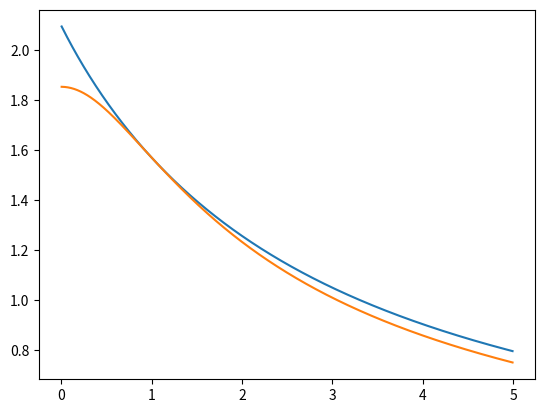

Generate this figure with matplotlib:
# Vanilla AGM iteration
def agm(x, y=1, verbose=0):
    for _ in range(5): 
        x, y = (x+y)/2, (x*y)**(1/2)
        if verbose: print(x, y)
    return x

# Cubically convergent 2-variable AGM-like iteration
def agm3(x, y=1, verbose=0):
    for _ in range(5):
        x, y = (x+2*y)/3, (y*(x*x+x*y+y*y)/3)**(1/3)
        if verbose: print(x, y)
    return x

# N-tic convergence 2-variable AGM-like iteration
# From Borwein^2
def agmN(x, y=1, N=2, verbose=0):
    for _ in range(8):
        c = (x-y)/N
        x = (x + (N-1)*y)/N
        y = (x**N - c**N)**(1/N)
        if verbose: print(x,y)
    return x

# 3-variable AGM-like iteration (cubic convergence)
# From math.stackexchange
def agmStack(a, b=1, c=1, verbose=0):
    for _ in range(5):
        R = (a**2*(b+c)+b**2*(c+a)+c**2*(a+b))/6
        I = (a-b)*(b-c)*(c-a) / (2 * (-27)**(1/2))
        a, b, c = (a+b+c)/3, (R+I)**(1/3), (R-I)**(1/3)
        if verbose: print(a, b, c)
    return a



if 0:
    x=10

    print('AGM3')
    agm3(x,1, verbose=1)
    print()

    print('AGMStack')
    agmStack(1, b=x, c=1, verbose=1)
    print()




import math
from scipy import special
import numpy as np

k = 1000
X = [5*n/k for n in range(1,k)]

import matplotlib.pyplot as plt
plt.plot(X,[math.pi/2/agmN(x,N=4) for x in X])
plt.plot(X,[special.ellipk((1-x**2)/2) for x in X])
plt.show()
